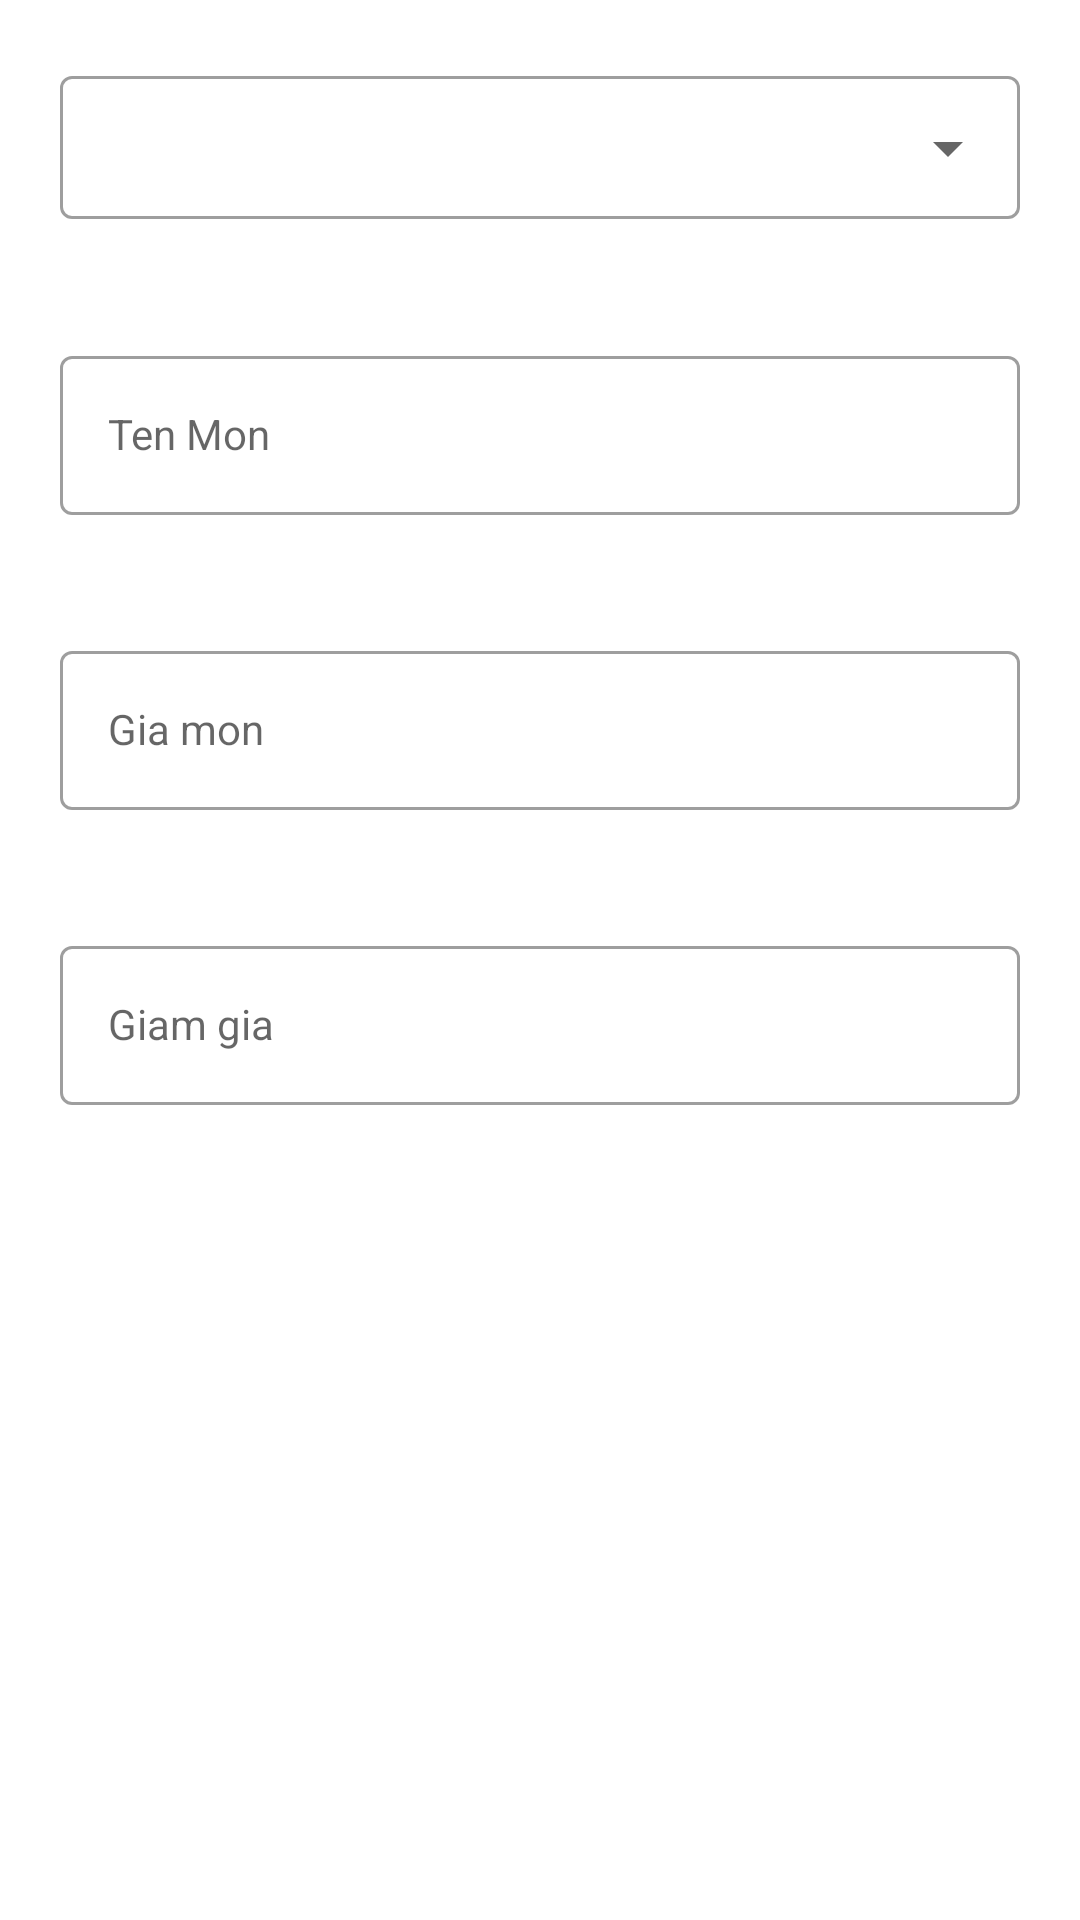

Layout XML and referenced resources for this Android screen:
<!-- AndroidManifest.xml: application theme Theme.SP23_PRO1121_CP18103_GROUP4 -->
<!-- res/layout/fragment_setting_food.xml -->
<?xml version="1.0" encoding="utf-8"?>
<FrameLayout xmlns:android="http://schemas.android.com/apk/res/android"
    xmlns:tools="http://schemas.android.com/tools"
    android:layout_width="match_parent"
    android:layout_height="match_parent"
    xmlns:app="http://schemas.android.com/apk/res-auto"
    tools:context=".Setting_Food_Fragment"
    >

    <LinearLayout
        android:layout_width="match_parent"
        android:layout_height="match_parent"
        android:orientation="vertical"
        android:gravity="center_horizontal">

        <com.google.android.material.textfield.TextInputLayout
            android:layout_width="match_parent"
            android:layout_height="wrap_content"
            android:layout_margin="20dp"
            style="@style/Widget.MaterialComponents.TextInputLayout.OutlinedBox.Dense.ExposedDropdownMenu">
            <AutoCompleteTextView
                android:layout_width="match_parent"
                android:layout_height="wrap_content"></AutoCompleteTextView>
        </com.google.android.material.textfield.TextInputLayout>

        <com.google.android.material.textfield.TextInputLayout
            android:layout_width="match_parent"
            android:layout_height="wrap_content"
            android:layout_margin="20dp"
            style="@style/Widget.MaterialComponents.TextInputLayout.OutlinedBox"
            android:hint="Ten Mon"
            >
            <com.google.android.material.textfield.TextInputEditText
                android:layout_width="match_parent"
                android:layout_height="wrap_content"
                style="@style/Widget.MaterialComponents.TextInputLayout.OutlinedBox"></com.google.android.material.textfield.TextInputEditText>
        </com.google.android.material.textfield.TextInputLayout>
        <com.google.android.material.textfield.TextInputLayout
            android:layout_width="match_parent"
            android:layout_height="wrap_content"
            android:layout_margin="20dp"
            style="@style/Widget.MaterialComponents.TextInputLayout.OutlinedBox"
            android:hint="Gia mon"
            >
            <com.google.android.material.textfield.TextInputEditText
                android:layout_width="match_parent"
                android:layout_height="wrap_content"
                style="@style/Widget.MaterialComponents.TextInputLayout.OutlinedBox"></com.google.android.material.textfield.TextInputEditText>
        </com.google.android.material.textfield.TextInputLayout>
        <com.google.android.material.textfield.TextInputLayout
            android:layout_width="match_parent"
            android:layout_height="wrap_content"
            android:layout_margin="20dp"
            style="@style/Widget.MaterialComponents.TextInputLayout.OutlinedBox"
            android:hint="Giam gia"
            >
            <com.google.android.material.textfield.TextInputEditText
                android:layout_width="match_parent"
                android:layout_height="wrap_content"
                style="@style/Widget.MaterialComponents.TextInputLayout.OutlinedBox"></com.google.android.material.textfield.TextInputEditText>
        </com.google.android.material.textfield.TextInputLayout>
        <Button

            android:id="@+id/textButton"
            android:layout_width="wrap_content"
            android:layout_height="wrap_content"
            android:text="Import IMG"
            style="@style/Widget.MaterialComponents.Button"
            />
    </LinearLayout>
    

</FrameLayout>
<!-- resources referenced by this layout -->
<resources>
  <style name="Theme.SP23_PRO1121_CP18103_GROUP4" parent="Theme.MaterialComponents.DayNight.NoActionBar">
          
          <item name="colorPrimary">@color/purple_500</item>
          <item name="colorPrimaryVariant">@color/purple_700</item>
          <item name="colorOnPrimary">@color/white</item>
          
          <item name="colorSecondary">@color/teal_200</item>
          <item name="colorSecondaryVariant">@color/teal_700</item>
          <item name="colorOnSecondary">@color/black</item>
          
          <item name="android:statusBarColor">?attr/colorPrimaryVariant</item>
          
      </style>
  <color name="purple_500">#FF6200EE</color>
  <color name="purple_700">#FF3700B3</color>
  <color name="white">#FFFFFFFF</color>
  <color name="teal_200">#FF03DAC5</color>
  <color name="teal_700">#FF018786</color>
  <color name="black">#FF000000</color>
</resources>
